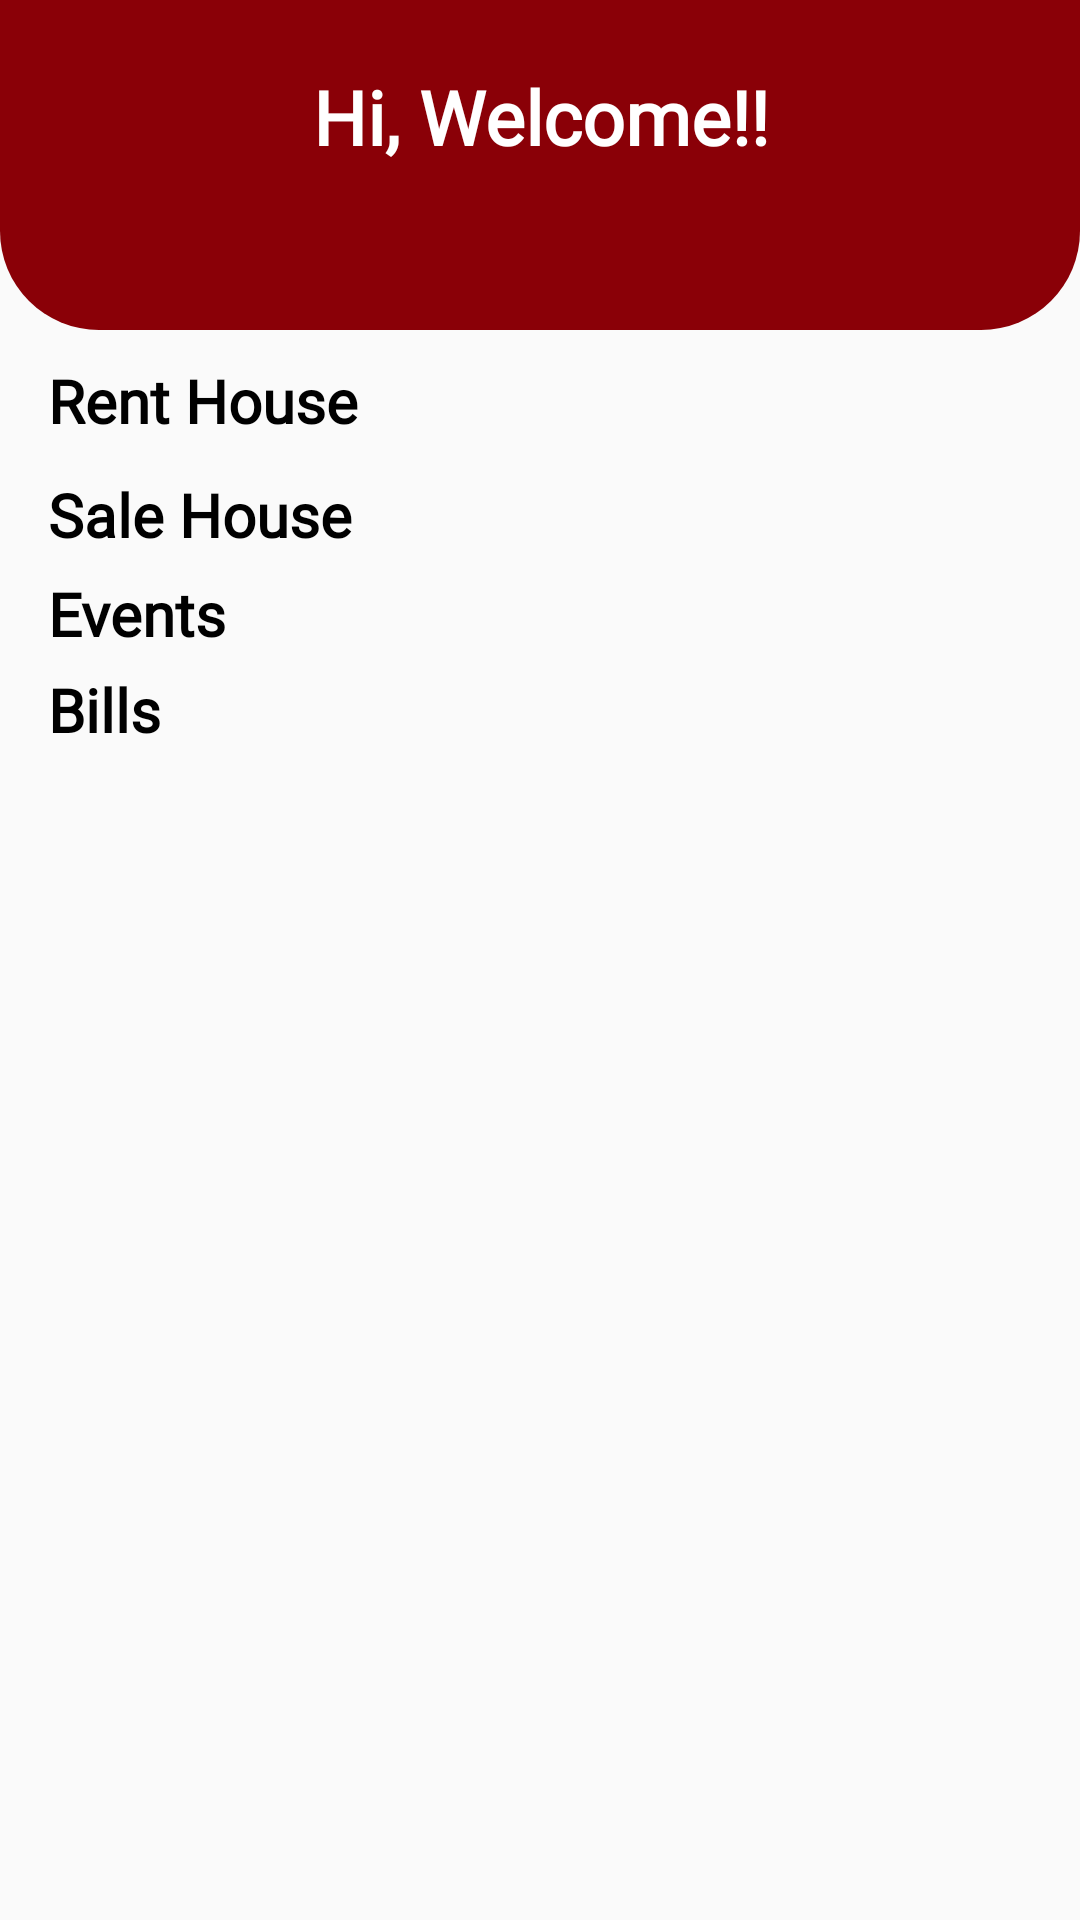

This screen was rendered from an Android layout file. Write that file and the resources it references.
<!-- AndroidManifest.xml: application theme Theme.HomeManaging -->
<!-- res/layout/fragment_home.xml -->
<?xml version="1.0" encoding="utf-8"?>
<RelativeLayout xmlns:android="http://schemas.android.com/apk/res/android"
    xmlns:tools="http://schemas.android.com/tools"
    android:layout_width="match_parent"
    android:layout_height="match_parent"
    xmlns:app="http://schemas.android.com/apk/res-auto"
    tools:context=".HomeFragment">

    <RelativeLayout
        android:id="@+id/_home_second_relative"
        android:layout_width="match_parent"
        android:layout_height="wrap_content"
        android:background="@drawable/header_file">

        <TextView
            android:layout_width="wrap_content"
            android:layout_height="wrap_content"
            android:gravity="center"
            android:layout_alignParentStart="true"
            android:layout_alignParentEnd="true"
            android:text="Hi, Welcome!!"
            android:layout_marginTop="22dp"
            android:fontFamily="@font/helvetica_neuemedium"
            android:textColor="@color/white"
            android:textSize="25sp"
            android:textStyle="bold" />


    </RelativeLayout>

    <ScrollView
        android:id="@+id/_home_scroll_view"
        android:layout_width="match_parent"
        android:layout_height="match_parent"
        android:layout_below="@id/_home_second_relative"
        android:fillViewport="true">

    <LinearLayout
        android:layout_width="match_parent"
        android:layout_height="wrap_content"
        android:orientation="vertical">

    <TextView
        android:id="@+id/_rent_text"
        android:layout_width="wrap_content"
        android:layout_height="wrap_content"
        android:layout_marginStart="16dp"
        android:layout_marginTop="10dp"
        android:fontFamily="@font/montsrerrat_semi_bold"
        android:text="@string/sale_rent_house"
        android:textColor="@color/black"
        android:layout_below="@id/_home_second_relative"
        android:textSize="20sp"
        android:textStyle="bold" />

    <RelativeLayout
        android:id="@+id/_home_third_relative"
        android:layout_width="wrap_content"
        android:layout_below="@id/_rent_text"
        android:layout_marginStart="12sp"
        android:layout_height="wrap_content"
        android:layout_marginTop="1dp">

        <androidx.recyclerview.widget.RecyclerView
            android:id="@+id/rent_recycler"
            android:layout_width="match_parent"
            android:layout_height="wrap_content"
            android:orientation="horizontal"
            app:layoutManager="androidx.recyclerview.widget.LinearLayoutManager" />

    </RelativeLayout>

        <TextView
            android:id="@+id/Sale_txt"
            android:layout_width="wrap_content"
            android:layout_height="wrap_content"
            android:layout_marginStart="16dp"
            android:layout_marginTop="10dp"
            android:fontFamily="@font/montsrerrat_semi_bold"
            android:text="@string/sale_house"
            android:textColor="@color/black"
            android:textSize="20sp"
            android:textStyle="bold" />

        <RelativeLayout
            android:id="@+id/_home_seven_relative"
            android:layout_width="wrap_content"
            android:layout_marginStart="12sp"
            android:layout_height="wrap_content"
            android:layout_marginTop="1dp">

            <androidx.recyclerview.widget.RecyclerView
                android:id="@+id/Sale_recycler"
                android:layout_width="match_parent"
                android:layout_height="wrap_content"
                android:orientation="horizontal"
                app:layoutManager="androidx.recyclerview.widget.LinearLayoutManager" />

        </RelativeLayout>

    <TextView
        android:id="@+id/_Events_text"
        android:layout_width="wrap_content"
        android:layout_height="wrap_content"
        android:layout_marginStart="16dp"
        android:layout_marginTop="5dp"
        android:fontFamily="@font/montsrerrat_semi_bold"
        android:text="@string/events"
        android:textColor="@color/black"
        android:layout_below="@id/_home_third_relative"
        android:textSize="20sp"
        android:textStyle="bold" />

    <RelativeLayout
        android:id="@+id/_home_four_relative"
        android:layout_width="wrap_content"
        android:layout_below="@id/_Events_text"
        android:layout_marginStart="12dp"
        android:layout_height="wrap_content"
        android:layout_marginTop="0dp">

        <androidx.recyclerview.widget.RecyclerView
            android:id="@+id/event_recycler"
            android:layout_width="match_parent"
            android:layout_height="wrap_content"
            android:orientation="horizontal"
            app:layoutManager="androidx.recyclerview.widget.LinearLayoutManager" />

    </RelativeLayout>

    <TextView
        android:id="@+id/Bills_txt"
        android:layout_width="wrap_content"
        android:layout_height="wrap_content"
        android:layout_marginStart="16dp"
        android:layout_marginTop="5dp"
        android:fontFamily="@font/montsrerrat_semi_bold"
        android:text="Bills"
        android:textColor="@color/black"
        android:layout_below="@id/_home_four_relative"
        android:textSize="20sp"
        android:textStyle="bold" />

    <RelativeLayout
        android:id="@+id/_home_five_relative"
        android:layout_width="wrap_content"
        android:layout_below="@id/Bills_txt"
        android:layout_marginStart="12dp"
        android:layout_height="wrap_content"
        android:layout_marginTop="0dp">

        <androidx.recyclerview.widget.RecyclerView
            android:id="@+id/Bill_Recycler"
            android:layout_width="match_parent"
            android:layout_height="wrap_content"
            android:orientation="horizontal"
            app:layoutManager="androidx.recyclerview.widget.LinearLayoutManager" />

    </RelativeLayout>

    </LinearLayout>

    </ScrollView>

</RelativeLayout>
<!-- resources referenced by this layout -->
<resources>
  <color name="black">#FF000000</color>
  <color name="white">#FFFFFFFF</color>
  <!-- drawable header_file (drawable) -->
  <?xml version="1.0" encoding="utf-8"?>
  <shape xmlns:android="http://schemas.android.com/apk/res/android">
  
      <corners
          android:topLeftRadius="0dp"
          android:topRightRadius="0dp"
          android:bottomLeftRadius="33dp"
          android:bottomRightRadius="33dp"
          />
      <solid android:color="@color/new_red"/>
  
      <padding
          android:left="0dp"
          android:top="0dp"
          android:right="0dp"
          android:bottom="0dp"
          />
  
      <size
          android:width="375dp"
          android:height="110dp"
          />
  
  </shape>
  <string name="events">Events</string>
  <string name="sale_house">Sale House</string>
  <string name="sale_rent_house">Rent House</string>
  <style name="Theme.HomeManaging" parent="Theme.AppCompat.Light.NoActionBar">
          
          <item name="colorPrimary">@color/purple_500</item>
          <item name="colorPrimaryVariant">@color/new_red</item>
          <item name="colorOnPrimary">@color/white</item>
          
          <item name="colorSecondary">@color/teal_200</item>
          <item name="colorSecondaryVariant">@color/black</item>
          <item name="colorOnSecondary">@color/black</item>
          
          <item name="android:statusBarColor" tools:targetApi="l">?attr/colorPrimaryVariant</item>
          
  
  
      </style>
  <color name="new_red">#8A0007</color>
  <color name="purple_500">#FF6200EE</color>
  <color name="teal_200">#FF03DAC5</color>
</resources>
